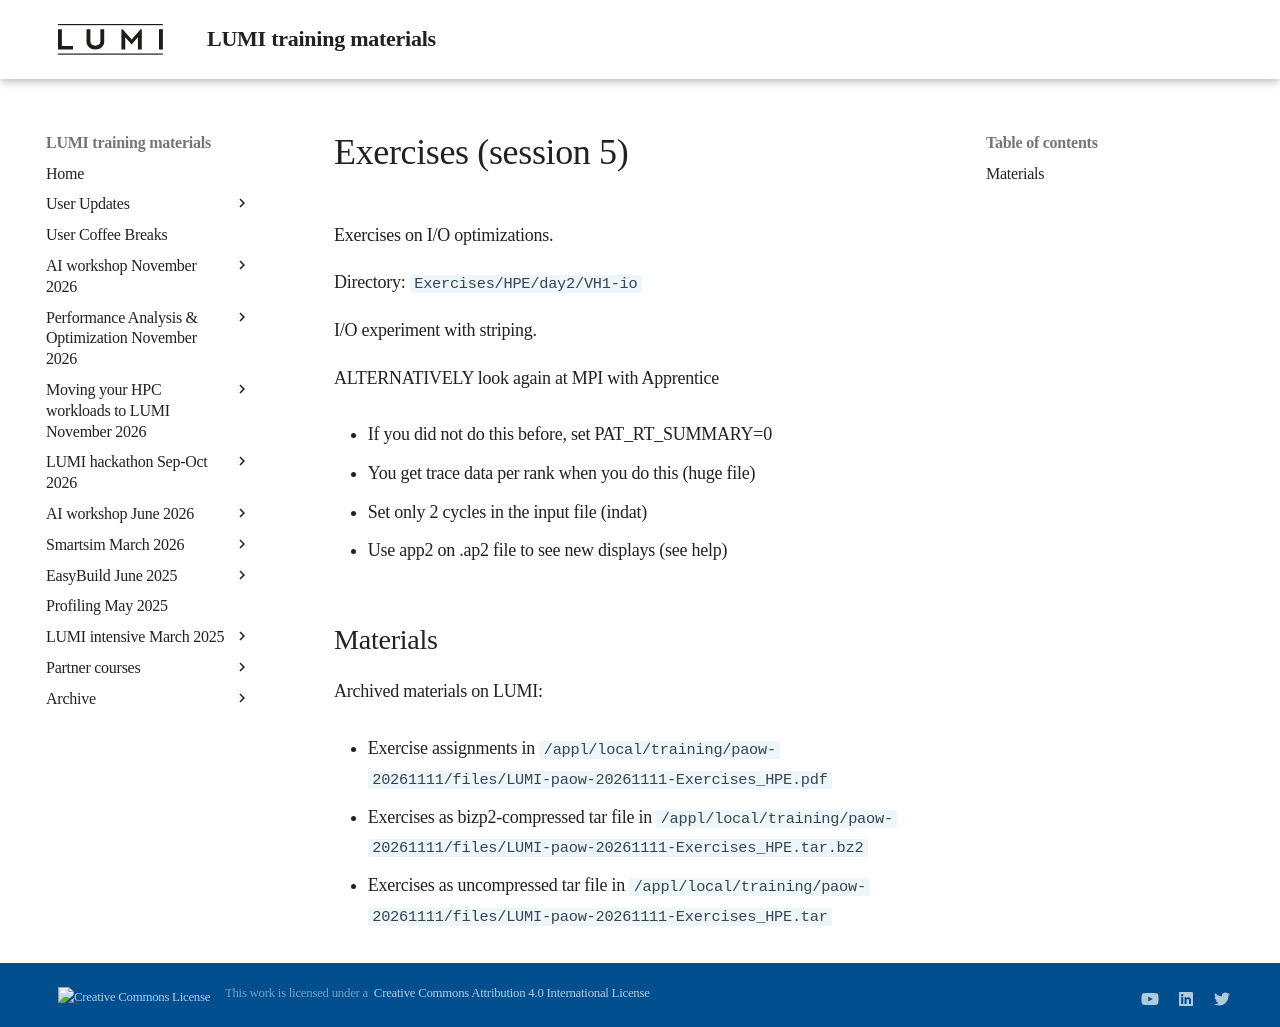

repository: Lumi-supercomputer/LUMI-training-materials · page: paow-20261111/ME202_IO/index.html · generator: mkdocs

# Exercises (session 5)

Exercises on I/O optimizations.

Directory: `Exercises/HPE/day2/VH1-io`

I/O experiment with striping.

ALTERNATIVELY look again at MPI with Apprentice

-   If you did not do this before, set PAT_RT_SUMMARY=0

-   You get trace data per rank when you do this (huge file)

-   Set only 2 cycles in the input file (indat)

-   Use app2 on .ap2 file to see new displays (see help)


## Materials

<!-- No materials available at the moment. -->

<!-- 
Temporary location of materials (for the lifetime of the training project):

-   See the exercise assignments in
    `/project/project_465003358/Slides/HPE/Exercises.pdf`

-   Exercise materials in 
    `/project/project_465003358/Exercises/HPE/day2/VH1-io` 
    for the lifetime of the project and only for project members.

Temporary web-available materials:

-    Overview exercise assignments day 2 temporarily available on
     [this link](https://462000265.lumidata.eu/paow-20261111/files/LUMI-paow-20261111-Exercises_HPE.pdf)
-->

Archived materials on LUMI:

-   Exercise assignments in `/appl/local/training/paow-20261111/files/LUMI-paow-20261111-Exercises_HPE.pdf`

-   Exercises as bizp2-compressed tar file in
    `/appl/local/training/paow-20261111/files/LUMI-paow-20261111-Exercises_HPE.tar.bz2`

-   Exercises as uncompressed tar file in
    `/appl/local/training/paow-20261111/files/LUMI-paow-20261111-Exercises_HPE.tar`
